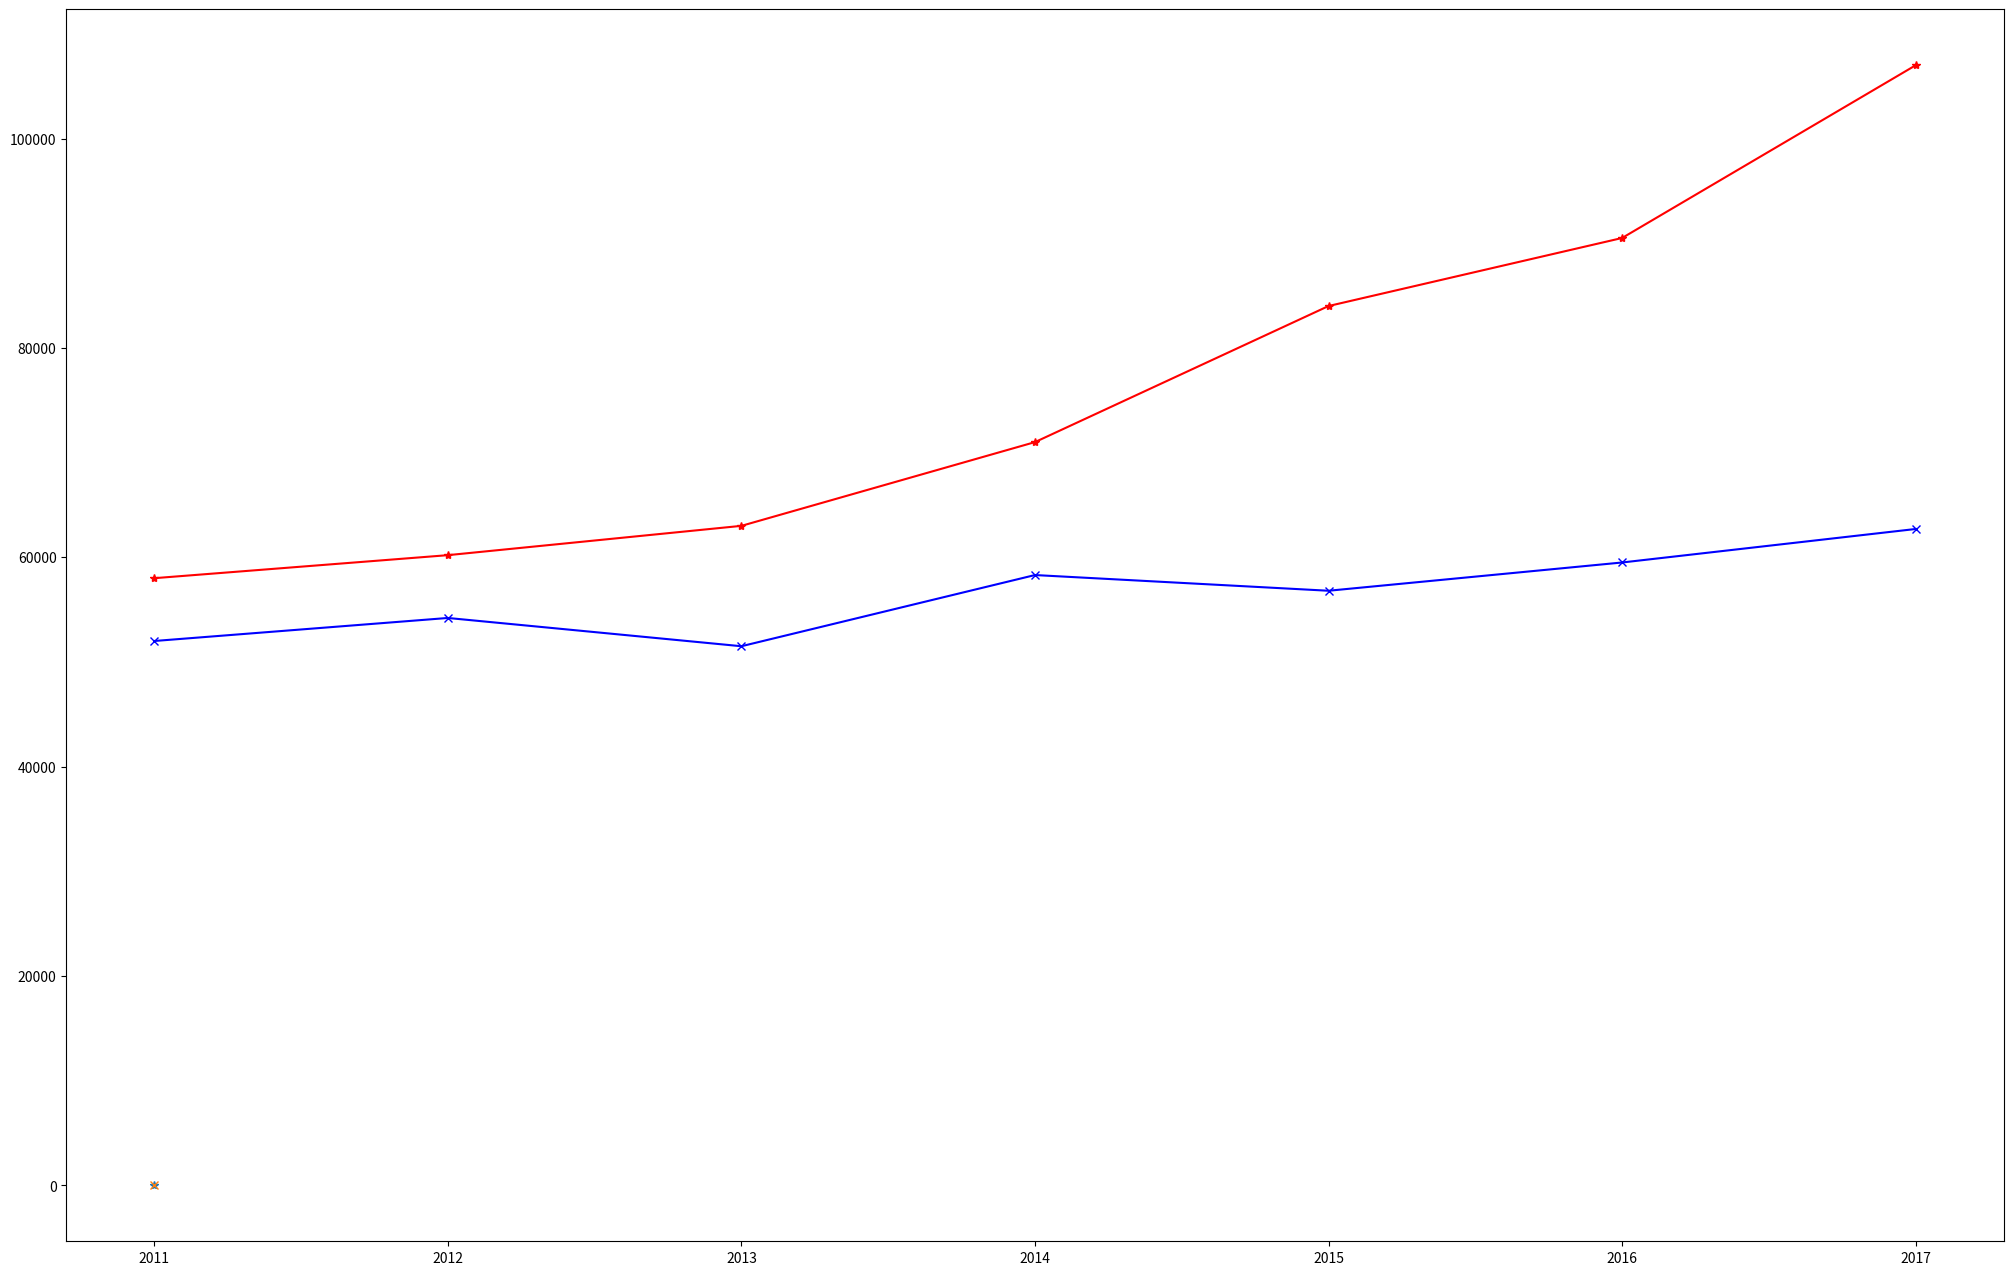

The matplotlib source for this figure:
from matplotlib.pyplot import MultipleLocator
import matplotlib.pyplot as plt
import numpy



"""
颜色：

"""

plt.figure(figsize=(25, 16), dpi=100)

def drawBar(X_names, width, Y_values, Y_range, X_start = 10,  X_scale = 1, Y_scale = 1, labels = None, colors = None):
    X_indexes = numpy.arange(start = X_start, stop = int(X_start + len(X_names) * width), step = width)
    X_type_size = len(Y_values[0])
    # X_scale = width / X_type_size
    if X_type_size % 2 == 1:
        bias = -int(X_type_size / 2) * X_scale
    if X_type_size % 2 == 0:
        bias = -int((X_type_size - 1) / 2) * X_scale - (X_scale / 2)

    for i in range(X_type_size):
        X = X_indexes + bias + X_scale * i
        height = [Y[i] for Y in Y_values]
        plt.bar(x = X, height = height, width = X_scale, fc = colors[i], label = labels[i])

    Y_start = Y_range[0]
    Y_end = Y_range[1]
    # 设置Y轴的刻度范围【Y_start， Y_end】
    plt.ylim(Y_start, Y_end)
    # 设置Y轴的最小刻度1
    y_major_locator = MultipleLocator(Y_scale)
    ax = plt.gca()
    ax.yaxis.set_major_locator(y_major_locator)
    plt.legend()
    plt.xticks(X_indexes, X_names)
    plt.show()

# https://www.cnblogs.com/onemorepoint/p/7482644.html
def drawLineChart(x_date, y_dates, colors, lineWidth, lineStyle, markers):
    for index, y_date in enumerate(y_dates):
        plt.plot(x_date, y_date, colors[index], lineWidth, lineStyle, marker = markers[index])
    plt.show()

# X_names = ["A", "B", "C", "D", "E"]
# width = 5
# Y_values = [
#     [3, 1, 3, 7],
#     [3, 4, 1, 9],
#     [5, 1, 2, 5],
#     [6, 2, 4, 7],
#     [4, 1, 3, 6],
# ]
# Y_range = [0, 10]
# X_start = 10
# X_scale = 1
# Y_scale = 1
# labels = ["r", "g", "b", "grey"]
# colors = ["r", "g", "b", "grey"]

X_names = ["USAir", "Bio-CE-GT", "hamster", "PB", "Yeast"]
width = 15
Y_values_heuristicAlgorithm = [
    [0.52, 0.860, 0.579, 0.662, 0.710, 0.710, 0.712],
    [0.518, 0.770, 0.453, 0.624, 0.722, 0.727, 0.730],
    [0.503, 0.762, 0.421, 0.592, 0.714, 0.719, 0.725],
    [0.500, 0.801, 0.582, 0.664, 0.700, 0.700, 0.710],
    [0.513, 0.809, 0.529, 0.649, 0.729, 0.734, 0.737]
]
#["DeepWalk", "Node2Vec", "EmbeddingWithAttention", "GCN", "Variant1", "Variant1_", "Variant2", "Variant2_", "SEAL"]
#"Variant1": MihGNNEmbedding8
#"Variant1_":MihGNNEmbedding10
#"Variant2":MihGNNEmbedding13
#"Variant2_":MihGNNEmbedding12
Y_AP_valus_embeddngs = [
    [0.791, 0.810, 0.904, 0.904, 0.913, 0.910, 0.899],
    [0.869, 0.873, 0.861, 0.880, 0.906, 0.936, 0.922],
    [0.712, 0.939, 0.850, 0.864, 0.904, 0.915, 0.870],
    [0.877, 0.881, 0.859, 0.875, 0.931, 0.840, 0.875],
    [0.978, 0.984, 0.861, 0.906, 0.879, 0.967, 0.929]
]
Y_AC_valus_embeddngs = [
    [0.826, 0.817, 0.917, 0.894, 0.944, 0.888, 0.862],
    [0.894, 0.935, 0.863, 0.887, 0.917, 0.924, 0.927],
    [0.721, 0.927, 0.879, 0.858, 0.923, 0.902, 0.823],
    [0.877, 0.877, 0.854, 0.862, 0.952, 0.819, 0.876],
    [0.972, 0.982, 0.906, 0.920, 0.865, 0.964, 0.958]
]
Y_AUC_valus_embeddngs = [
    [0.791, 0.810, 0.904, 0.904, 0.913, 0.913, 0.954],
    [0.869, 0.873, 0.861, 0.880, 0.906, 0.906, 0.973],
    [0.712, 0.939, 0.850, 0.864, 0.904, 0.904, 0.937],
    [0.877, 0.881, 0.859, 0.875, 0.931, 0.879, 0.943],
    [0.978, 0.984, 0.861, 0.906, 0.879, 0.931, 0.967]
]
Y_range = [0.4, 1.2]
X_start = 20
X_scale = 1
Y_scale = 0.1
labels_heuristic = ["AA", "ACT", "CN", "Jaccard", "Katz", "RW", "RWR"]
labels_embedding = ["DeepWalk", "Node2Vec", "EmbeddingWithAttention", "GCN", "MHE", "MHEAfterRW", "SEAL"]
colors_heuristic = ["r", "g", "b", "k", "c", "m", "purple"]
colors_embedding = ["r", "g", "b", "k", "c", "purple", "orange"]
if __name__ == '__main__':
    # drawBar(X_names = X_names, width = width, Y_values = Y_AC_valus_embeddngs,
    #         Y_range = Y_range, X_start = X_start,  X_scale = X_scale,
    #         Y_scale = Y_scale, labels = labels_embedding, colors = colors_embedding)
    x_data = ['2011', '2012', '2013', '2014', '2015', '2016', '2017']
    y_dates = []
    y_data = [58000, 60200, 63000, 71000, 84000, 90500, 107000]
    y_data2 = [52000, 54200, 51500, 58300, 56800, 59500, 62700]
    y_dates.append(y_data)
    y_dates.append(y_data2)
    colors = ["red", "blue"]
    markers = ["*", "x"]
    drawLineChart(x_data, y_dates, colors, 3.0, '--', markers)